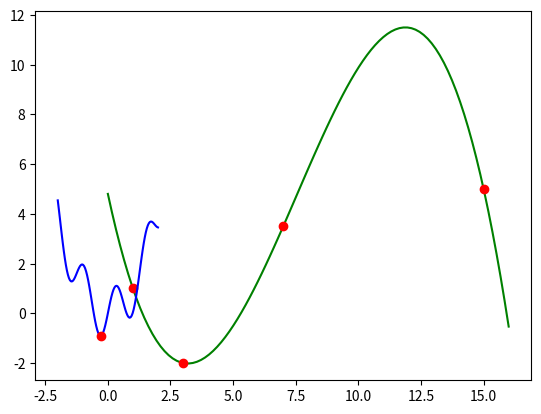

Here is the Python script that generated this plot:
# -*- coding: utf-8 -*-
import numpy as np
import matplotlib.pyplot as plt

def cubic_poly(x, a0, a1, a2, a3):
    return a0 + a1*x + a2*x**2 + a3*x**3

def polyfit4(x1, x2, x3, x4, y1, y2, y3, y4):
    A = np.array([[1, x1, x1**2, x1**3], [1, x2, x2**2, x2**3], [1, x3, x3**2, x3**3], [1, x4, x4**2, x4**3]])
    y = np.array([y1, y2, y3, y4])
    a = np.linalg.solve(A.transpose()@A, A.transpose()@y)
    return a

def cubic_lagrange_minimize(f, a, b, tol=1e-6):
    ''' Function to find minimum of f over interval [a, b] using cubic Lagrange polynomial interpolation.
        If the function is monotonic, then the minimum is one of the bounds of the interval, and the minimum is found in a single iteration.
        The best estimate of the minimum is returned.
        The number of function evaluations is 2 + 2*Niter.
    '''
    # initialize interval endpoints and function values
    x0, x1, x2, x3 = a, a*2./3. + b*1./3., a*1./3. + b*2./3., b
    f0, f3 = f(x0), f(x3)
    x_prev = x0
    delta = 1# only needed to debug print
    x_sol_1 = 1# only needed to debug print
    x_sol_2 = 1# only needed to debug print
    y_sol_1 = 1# only needed to debug print
    y_sol_2 = 1# only needed to debug print

    reduction_factor = 3# reduction factor of interval size at each iteration is 3 because we sample two points in the interval each iteration
    Niter = int(np.ceil(np.log(np.abs(b-a)/tol)/np.log(reduction_factor)))

    for i in range(Niter):
        # Compute function values at two points in the interval
        x1, x2 = x0*2./3. + x3*1./3., x0*1./3. + x3*2./3.
        f1, f2 = f(x1), f(x2)

        print('-----------------')
        print(f'Iteration {i}')
        print(x0, x1, x2, x3)

        # compute Lagrange polynomial using least-squares fit to 4 points, which is equivalent to the cubic Lagrange polynomial
        a0, a1, a2, a3 = polyfit4(x0, x1, x2, x3, f0, f1, f2, f3)
        print('p : ', a0, a1, a2, a3)

        # Solve the first derivative of the Lagrange polynomial for a zero
        if np.abs(a3) > 1e-9:
            delta = -3*a1*a3 + a2**2

            if delta < 0:
                x_sol = x0 if f0 < f3 else x3   # just choose the interval tha contains the minimum of the linear polynomial
                y_sol = cubic_poly(x_sol, a0, a1, a2, a3)
            else:                               # solve for the two solutions of the quadratic equation of the first derivative of the Lagrange polynomial
                x_sol_1 = (-a2 + np.sqrt(delta))/(3*a3)
                x_sol_2 = (-a2 - np.sqrt(delta))/(3*a3)

                y_sol_1 = cubic_poly(x_sol_1, a0, a1, a2, a3)
                y_sol_2 = cubic_poly(x_sol_2, a0, a1, a2, a3)

                x_sol = x_sol_1 if y_sol_1 < y_sol_2 else x_sol_2
                y_sol = y_sol_1 if y_sol_1 < y_sol_2 else y_sol_2
            
        elif np.abs(a2) > 1e-9: # if a3 is zero, then the Lagrange polynomial is a quadratic polynomial
            x_sol = -a1/(2*a2)
            y_sol = cubic_poly(x_sol, a0, a1, a2, a3)
        else:   # if a3 and a2 are zero, then the Lagrange polynomial is a linear polynomial
            x_sol = x0 if f0 < f3 else x3   # just choose the interval tha contains the minimum of the linear polynomial
            y_sol = cubic_poly(x_sol, a0, a1, a2, a3)
        
        print(f'{delta}, f({x_sol_1}) = {y_sol_1} f({x_sol_2}) = {y_sol_2}\t{x_sol}')

        if np.abs(x_sol - x_prev) < tol:
            break

        # Determine which interval contains the minimum of the cubic polynomial
        if x_sol < x1:
            x3, f3 = x1, f1
        elif x_sol < x2:
            x0, f0 = x1, f1
            x3, f3 = x2, f2
        else:
            x0, f0 = x2, f2
        
        x_prev = x_sol
    
    # return best estimate of minimum
    if y_sol < f0 and y_sol < f3:
        return x_sol
    elif f0 < f3:
        return x0
    else:
        return x3

def f(x):
    return x**2 + np.sin(5*x)
    # return (x-1)**2
    # return -x
    # return np.exp(x)
    # return -np.exp(-x**2)
    # return np.exp(-x**2)
    # return np.ones_like(x)

if __name__ == '__main__':
    def test_cubic_lagrange_polynomial():
        x = np.linspace(0, 16, 100)
        x1, x2, x3, x4 = 1, 3, 7, 15
        y1, y2, y3, y4 = 1, -2, 3.5, 5

        a0, a1, a2, a3 = polyfit4(x1, x2, x3, x4, y1, y2, y3, y4)
        print(a0, a1, a2, a3)
        y = cubic_poly(x, a0, a1, a2, a3)

        # plt.plot(x, cubic_lagrange(x, x1, x2, x3, x4, y1, y2, y3, y4), 'b', label='cubic Lagrange ChatGPT one shot')
        plt.plot(x, y, 'g', label='cubic Lagrange through coeffs polyfit style baby')
        plt.plot([x1, x2, x3, x4], [y1, y2, y3, y4], 'ro')
        plt.grid()
        plt.show()
    
    def test_cubic_lagrange_minimize():
        x = np.linspace(-2, 2, 100)
        x_min = cubic_lagrange_minimize(f, -1.2, 1.5, tol=1e-6)
        print('Solution : ', x_min, f(x_min))
        plt.plot(x, f(x), 'b')
        plt.plot(x_min, f(x_min), 'ro')
        plt.grid()
        plt.show()
    
    test_cubic_lagrange_polynomial()
    test_cubic_lagrange_minimize()